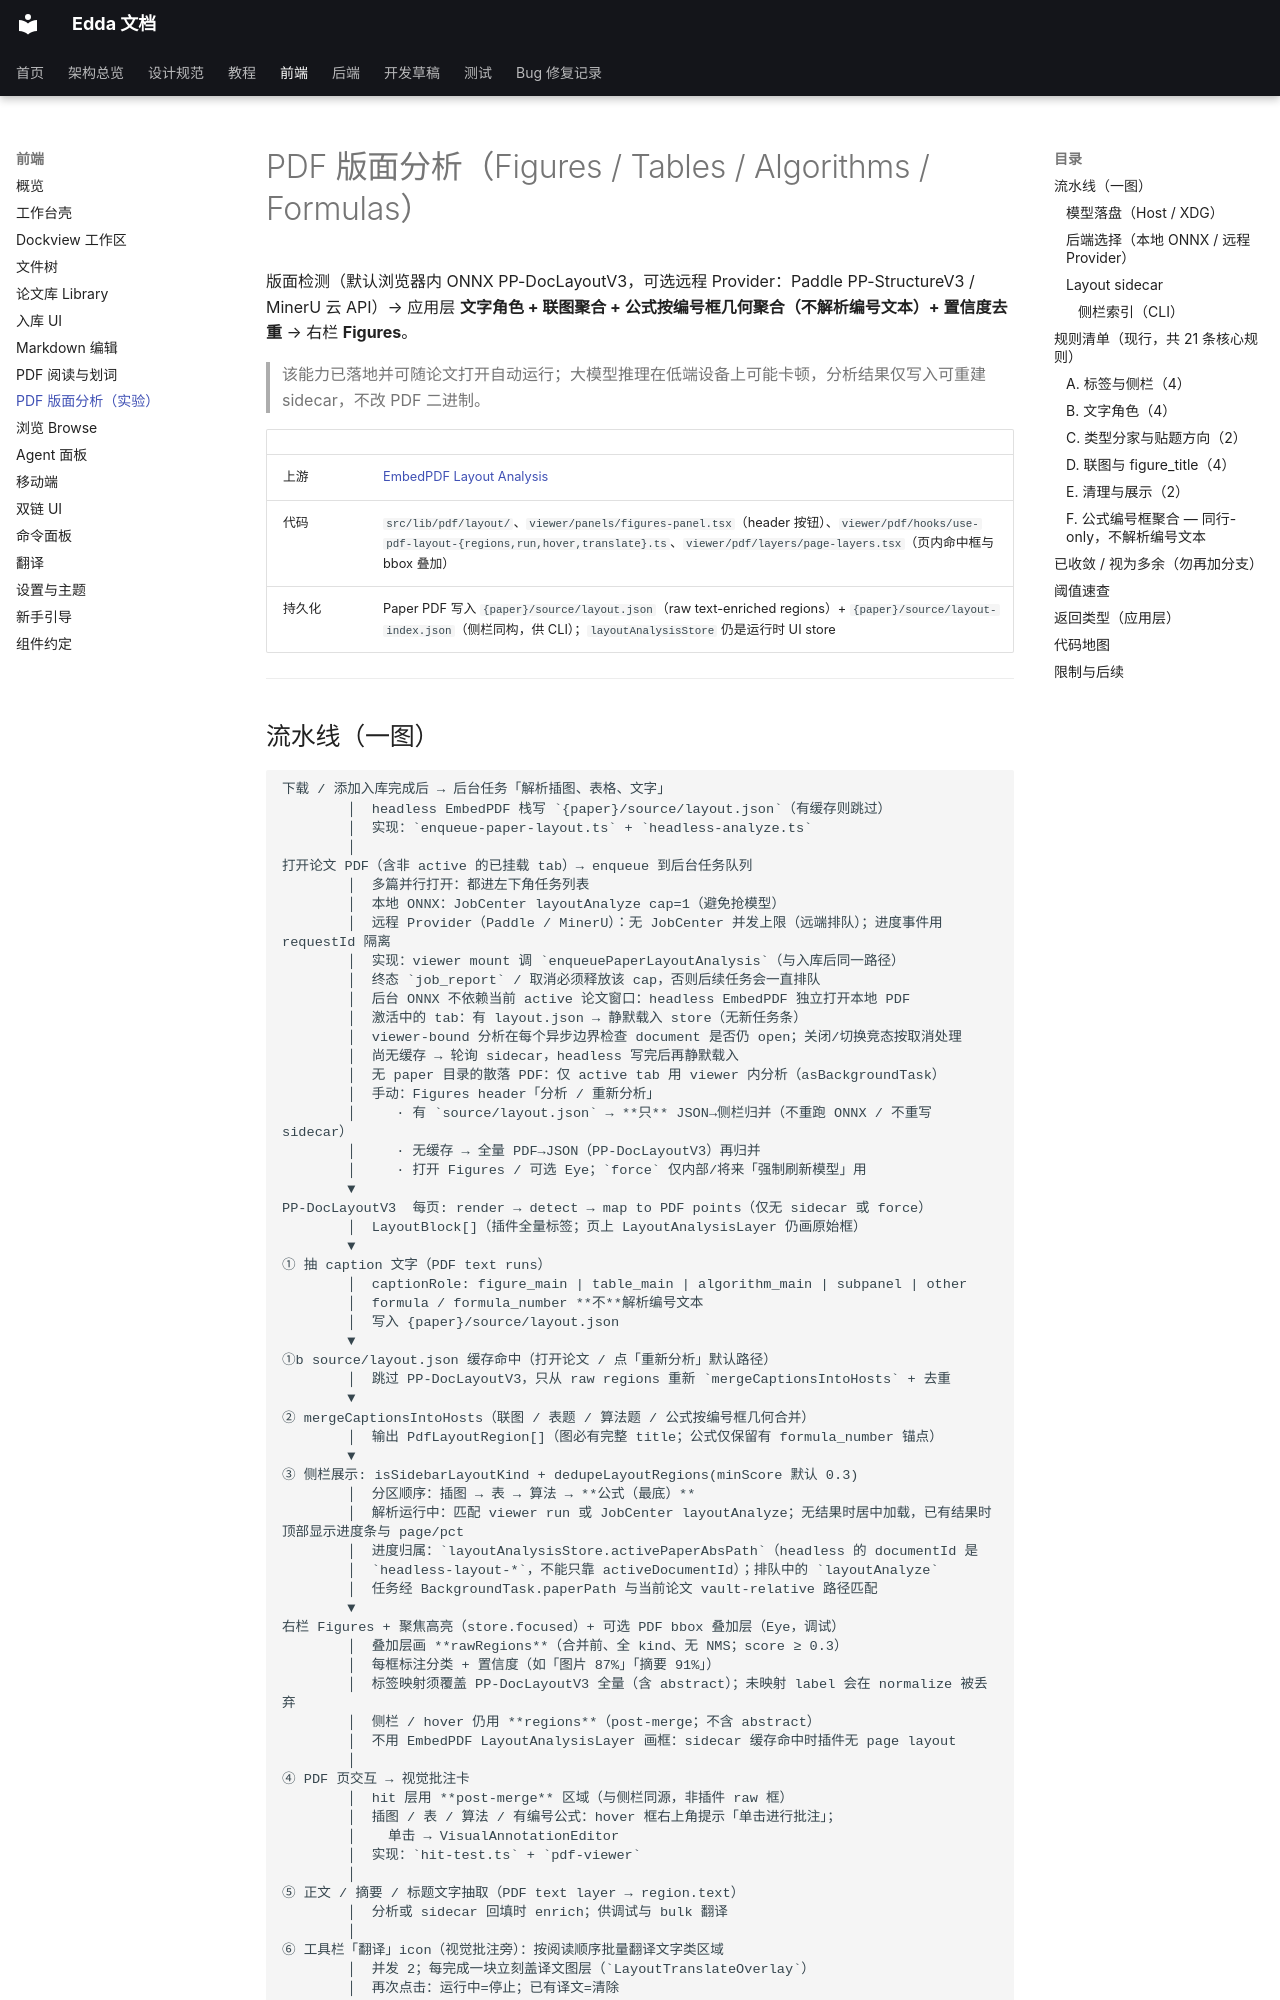

repository: Becomingw/Margin-Next · page: frontend/pdf-layout-analysis/index.html · generator: mkdocs

# PDF 版面分析（Figures / Tables / Algorithms / Formulas）

版面检测（默认浏览器内 ONNX PP-DocLayoutV3，可选远程 Provider：Paddle PP-StructureV3 / MinerU 云 API）→ 应用层 **文字角色 + 联图聚合 + 公式按编号框几何聚合（不解析编号文本）+ 置信度去重** → 右栏 **Figures**。

> 该能力已落地并可随论文打开自动运行；大模型推理在低端设备上可能卡顿，分析结果仅写入可重建 sidecar，不改 PDF 二进制。

| | |
|---|---|
| 上游 | [EmbedPDF Layout Analysis](https://www.embedpdf.com/docs/react/headless/plugins/plugin-layout-analysis) |
| 代码 | `src/lib/pdf/layout/`、`viewer/panels/figures-panel.tsx`（header 按钮）、`viewer/pdf/hooks/use-pdf-layout-{regions,run,hover,translate}.ts`、`viewer/pdf/layers/page-layers.tsx`（页内命中框与 bbox 叠加） |
| 持久化 | Paper PDF 写入 `{paper}/source/layout.json`（raw text-enriched regions）+ `{paper}/source/layout-index.json`（侧栏同构，供 CLI）；`layoutAnalysisStore` 仍是运行时 UI store |

---
